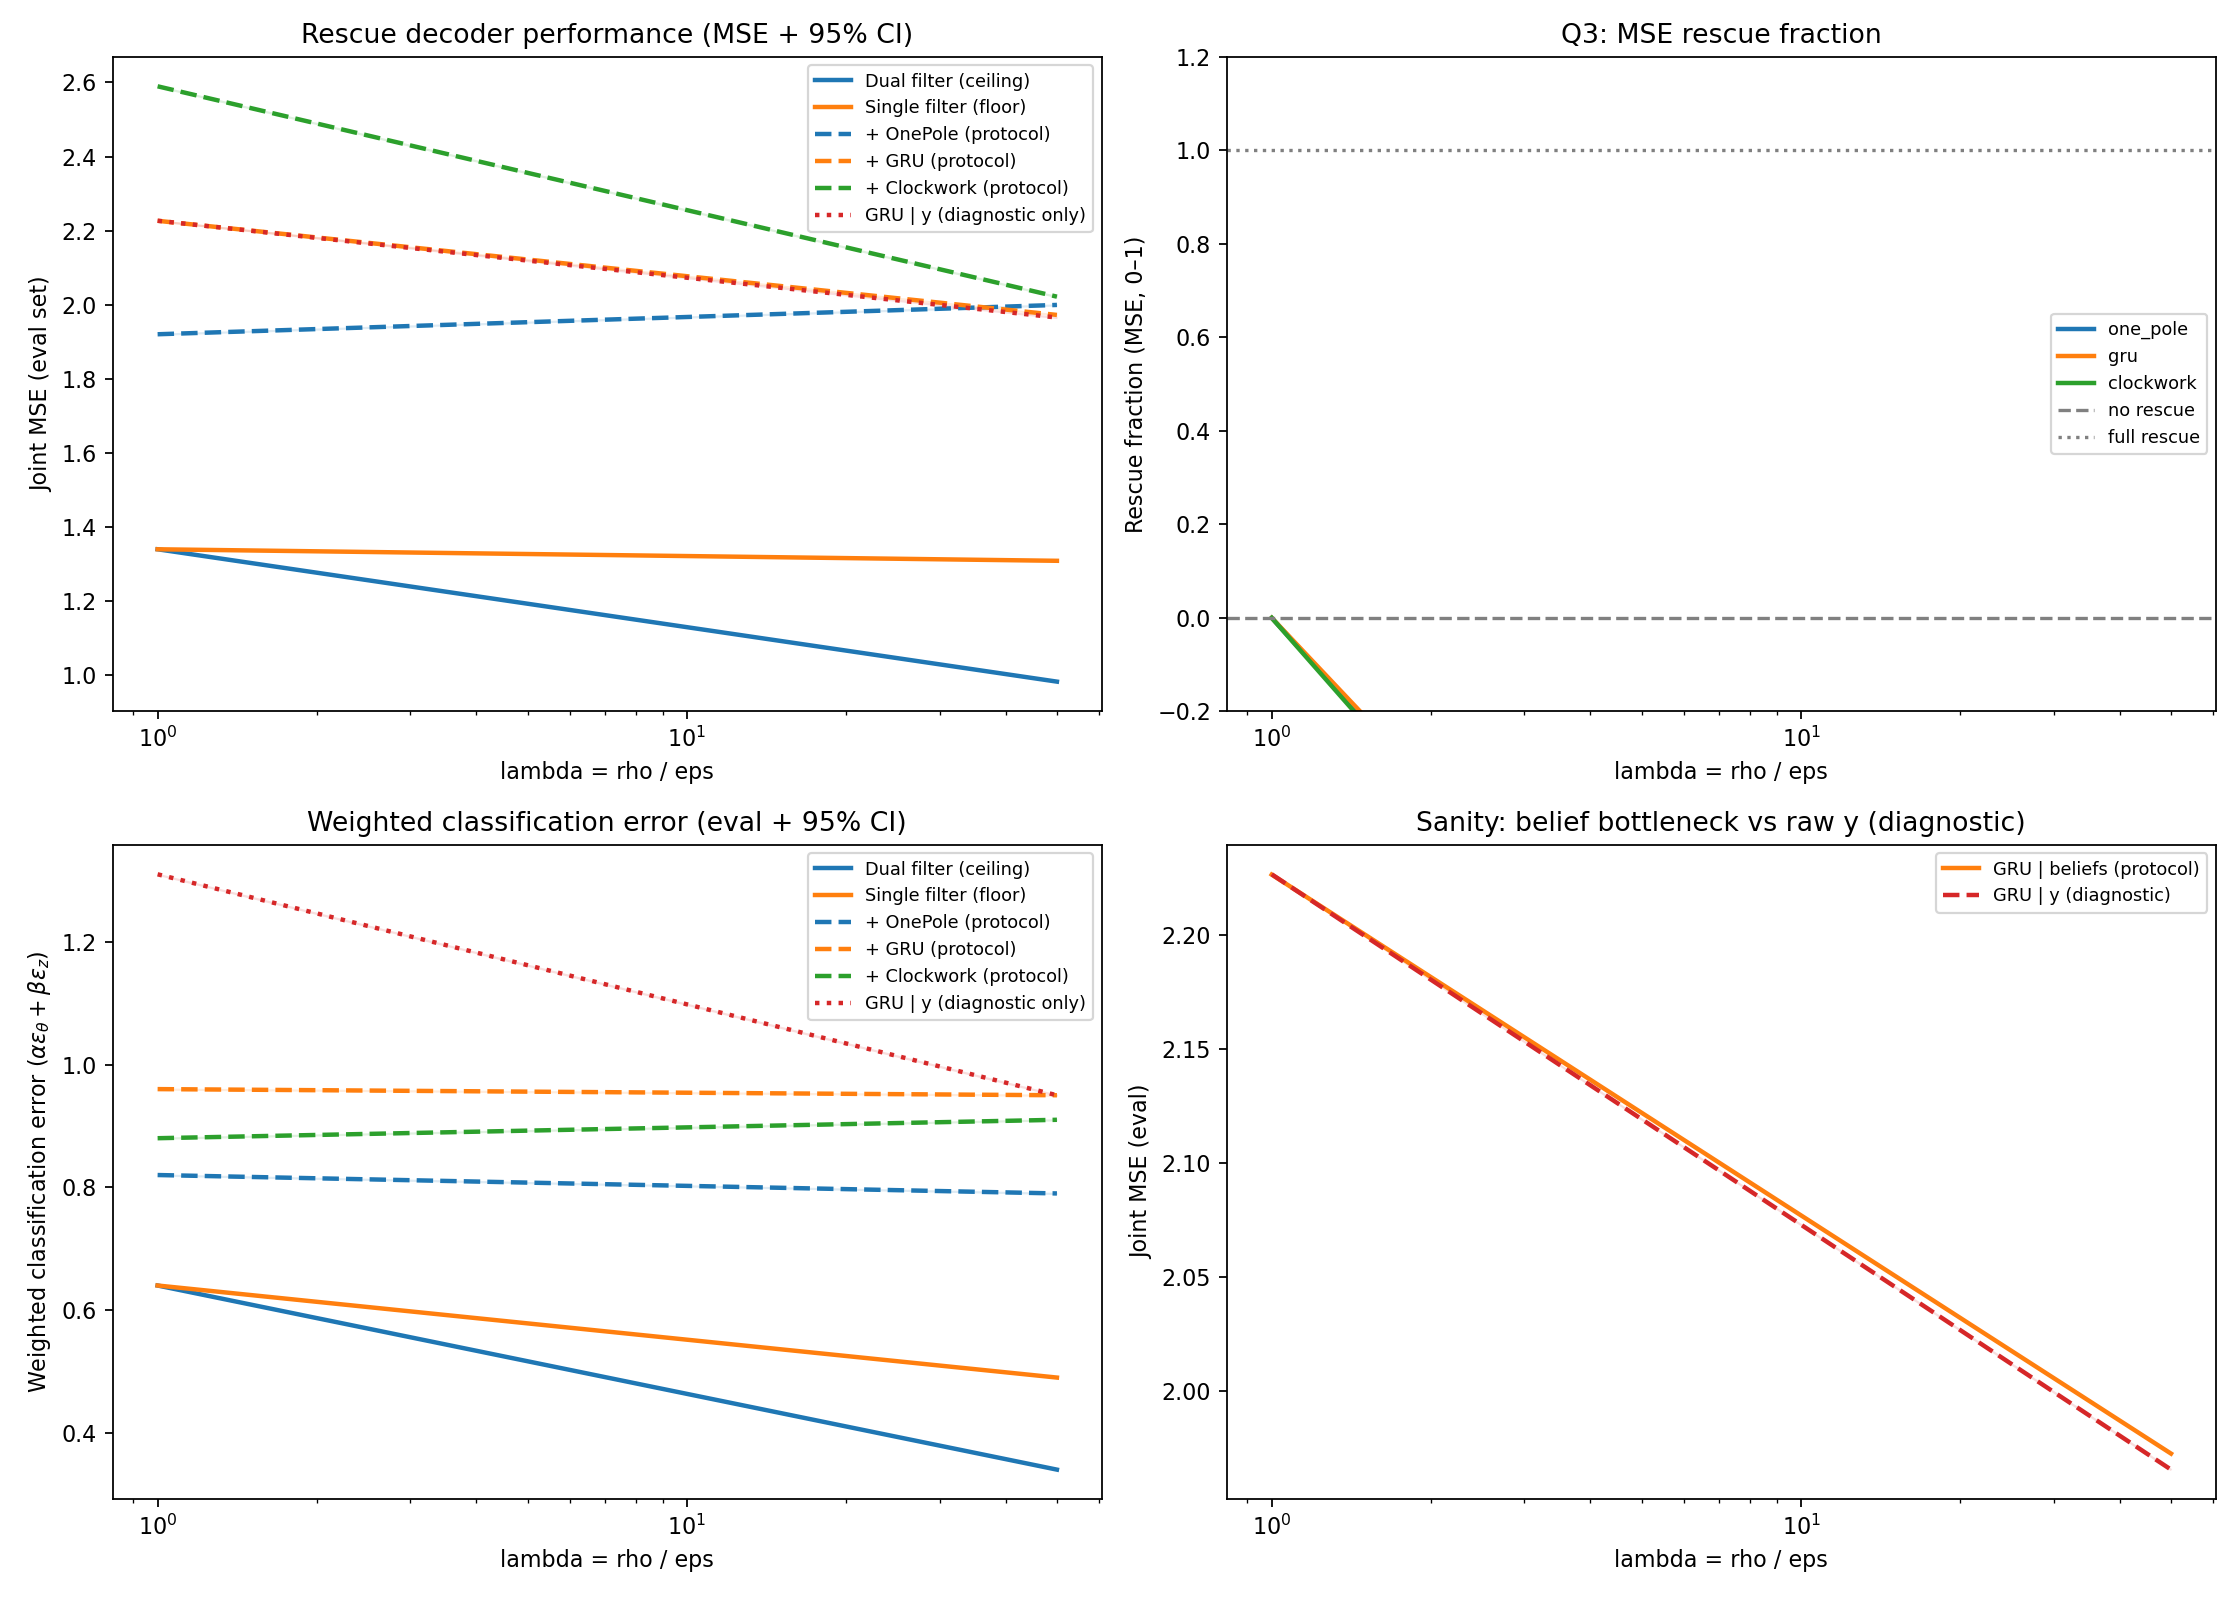

Values plotted in this chart, from the file beside it:
base_gap, base_gap_ci95, clockwork_fraction, clockwork_fraction_ci95, clockwork_mse, clockwork_mse_ci95, clockwork_theta_cls, clockwork_theta_cls_ci95, clockwork_weighted_cls, clockwork_weighted_cls_ci95, clockwork_z_cls, clockwork_z_cls_ci95, diag_y_gru_mse, diag_y_gru_mse_ci95, diag_y_gru_theta_cls, diag_y_gru_theta_cls_ci95, diag_y_gru_weighted_cls, diag_y_gru_weighted_cls_ci95, diag_y_gru_z_cls, diag_y_gru_z_cls_ci95, dual_mse, dual_mse_ci95, dual_theta_cls, dual_theta_cls_ci95
0.00000000, 0.00000000, 0.00000000, 0.00000000, 2.59, 0.00000000, 0.09, 0.00000000, 0.88, 0.00000000, 0.79, 0.00000000, 2.227, 0.00000000, 0.52, 0.00000000, 1.31, 0.00000000, 0.79, 0.00000000, 1.34, 0.00000000, 0.35, 0.00000000
0.3262, 0.00000000, -2.186, 0.00000000, 2.022, 0.00000000, 0.42, 0.00000000, 0.91, 0.00000000, 0.49, 0.00000000, 1.965, 0.00000000, 0.42, 0.00000000, 0.95, 0.00000000, 0.53, 0.00000000, 0.9825, 0.00000000, 0.12, 0.00000000
